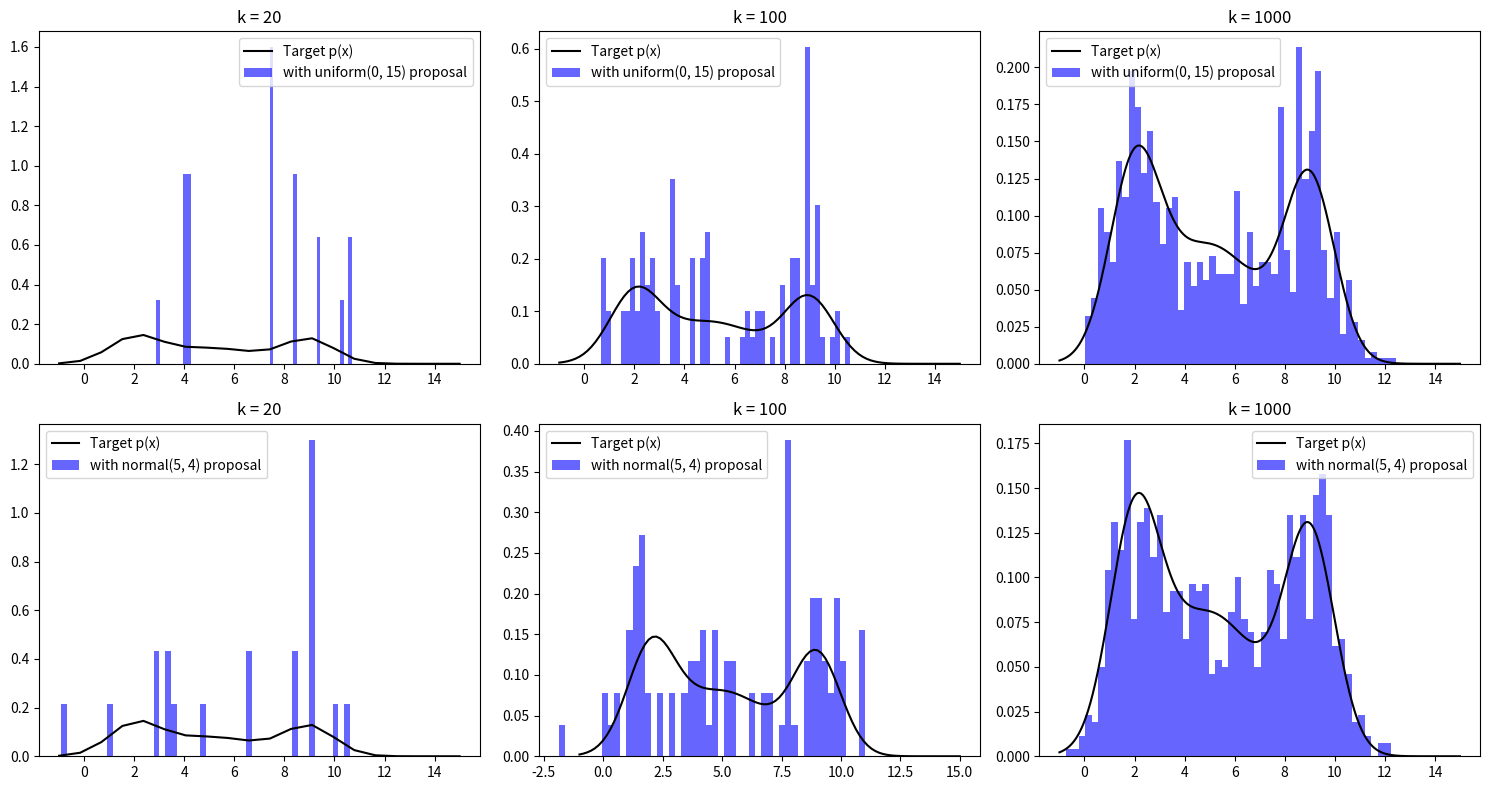

This figure's Python source:
# note: remember to run `pip install numpy matplotlib`

import matplotlib.pyplot as plt
import numpy as np
from numpy.typing import NDArray


def uniform_pdf(min: float, max: float):
    assert min < max

    def f(x: NDArray):
        return np.ones_like(x) / (max - min + 1)

    return f


def uniform_samples(min: float, max: float, k: int):
    return np.random.uniform(min, max, k)


def normal_pdf(mean: float, std: float):
    def f(x: NDArray):
        scalar = 1.0 / (std * np.sqrt(2 * np.pi))
        frac = -((x - mean) ** 2) / (2 * std**2)

        return scalar * np.exp(frac)

    return f


def normal_samples(mean: float, std: float, k: int):
    return np.random.normal(mean, std, k)


# p as given in question (the "unknown" distribution):
def p(x: NDArray):
    x1 = normal_pdf(2.0, 1.0)(x)
    x2 = normal_pdf(5.0, 2.0)(x)
    x3 = normal_pdf(9.0, 1.0)(x)

    return 0.3 * x1 + 0.4 * x2 + 0.3 * x3


def resample(x_old: NDArray, weights_old: NDArray):
    k = len(weights_old)
    x, weights = x_old[weights_old > 0], weights_old[weights_old > 0]

    # handle edge case, when all weights are 0:
    if len(weights) == 0:
        return x

    # normalize weights (so CDF works out):
    weights /= np.sum(weights)
    weights_cdf = np.cumsum(weights)

    # generate k samples of [0;1)
    rs = np.random.uniform(size=k)

    # find the (maximum) indicies, such that weights_cdf[indicies] <= rs:
    indices = np.searchsorted(weights_cdf, rs, side="left")

    return x[indices]


def main():
    np.random.seed(seed=1234)

    ks = [20, 100, 1000]
    min_x, max_x = 0, 15

    _, axes = plt.subplots(2, 3, figsize=(15, 8))

    q = uniform_pdf(min_x, max_x)

    for i, k in enumerate(ks):
        # sampling step:
        x = uniform_samples(min_x, max_x, k)  # "motion" model (x_t | x_{t-1}, u_t)
        # importance computation step:
        weights = p(x) / q(x)                 # "observation" model / "belief" model
        # resampling step:
        x_new = resample(x, weights)          # resample new x's
        # plot the graphs:
        show(axes[0, i], k, min_x, max_x, "with uniform(0, 15) proposal", x_new)

    q = normal_pdf(5, 4)
    for i, k in enumerate(ks):
        # sampling step:
        x = normal_samples(5, 4, k)
        # importance computation step:
        weights = p(x) / q(x)
        # resampling step:
        x_new = resample(x, weights)
        # plot the graphs:
        show(axes[1, i], k, min_x, max_x, "with normal(5, 4) proposal", x_new)

    plt.tight_layout()
    plt.show()


def show(ax, k: int, min_x: float, max_x: float, desc: str, weights: NDArray):
    x_plot = np.linspace(min_x - 1, max_x, num=k)
    ax.plot(x_plot, p(x_plot), label="Target p(x)", color="black")
    ax.hist(
        weights,
        bins=50,
        density=True,
        alpha=0.6,
        label=desc,
        color="blue",
    )
    ax.legend()
    ax.set_title(f"k = {k}")


if __name__ == "__main__":
    main()
